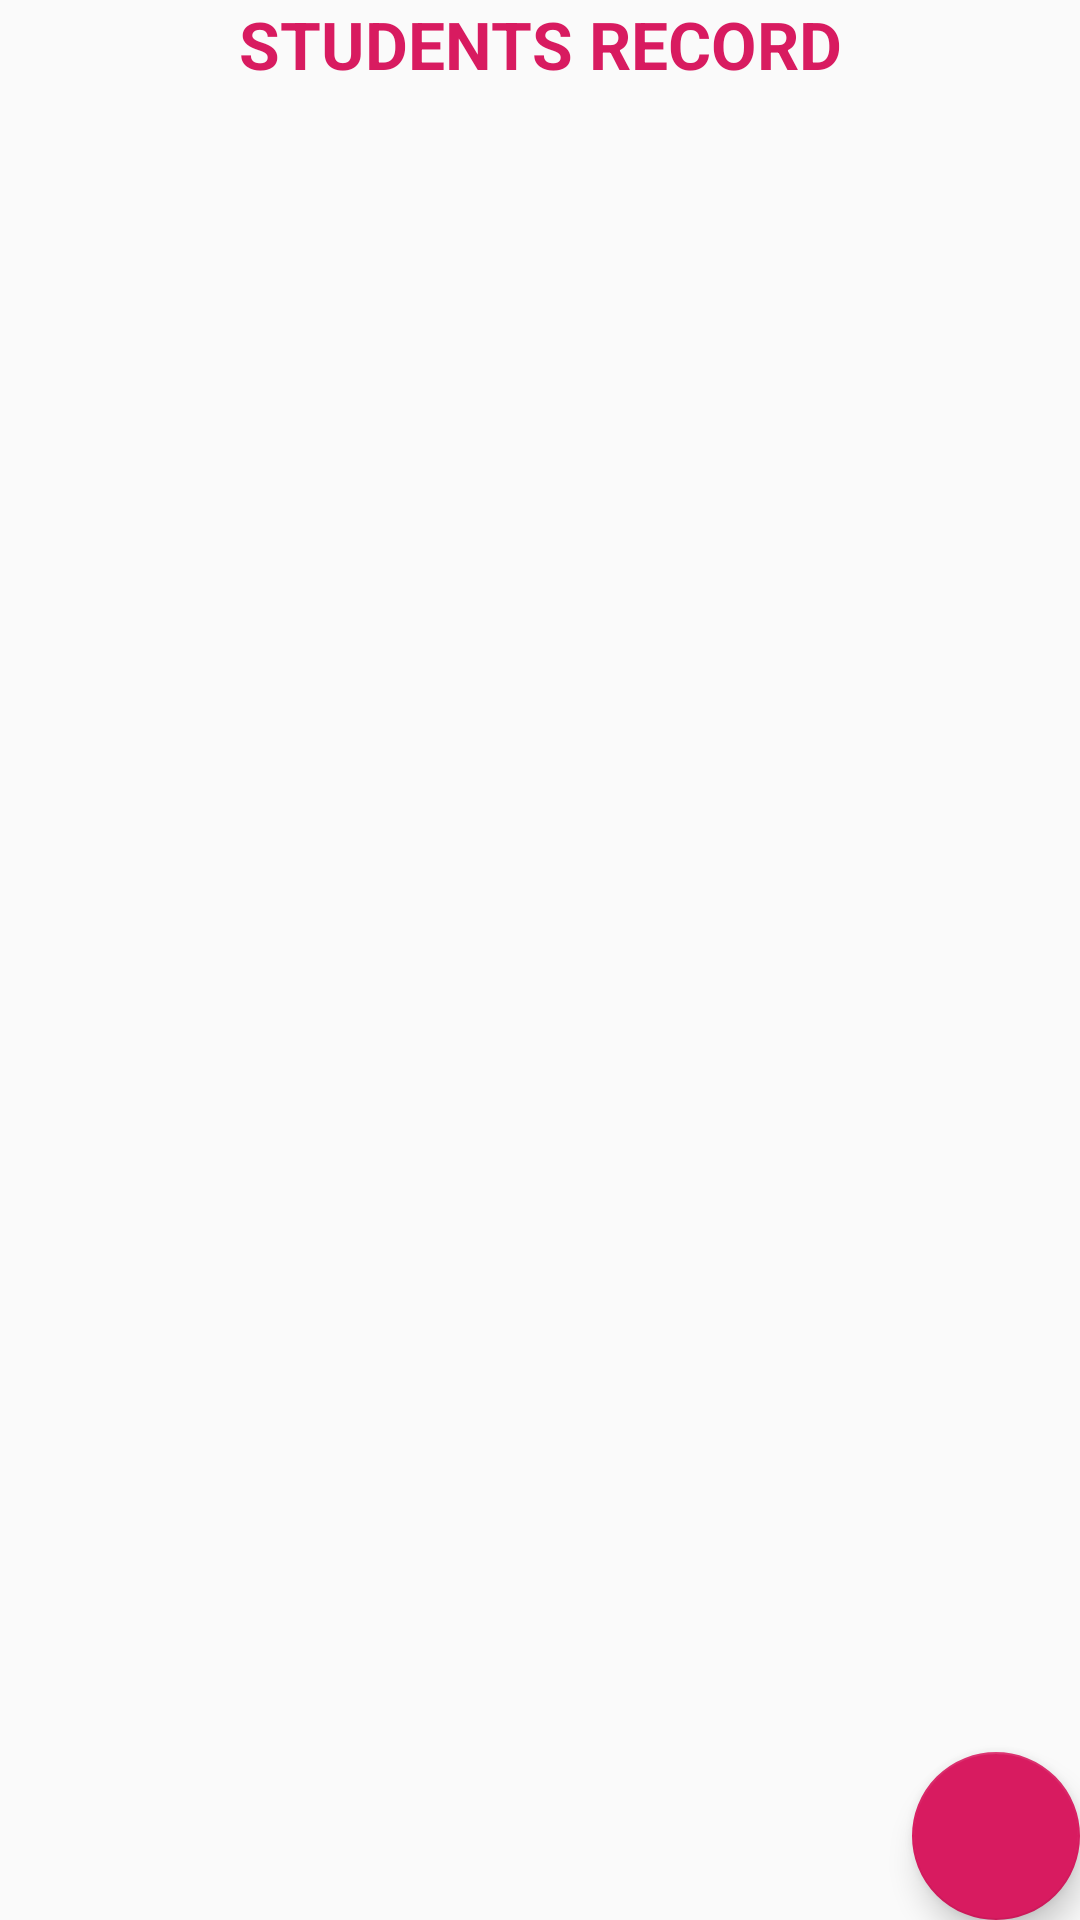

Reconstruct the res/layout file that produces this screen, plus the resources it refers to.
<!-- AndroidManifest.xml: application theme AppTheme -->
<!-- res/layout/activity_manage_student.xml -->
<?xml version="1.0" encoding="utf-8"?>
<RelativeLayout xmlns:android="http://schemas.android.com/apk/res/android"
    xmlns:app="http://schemas.android.com/apk/res-auto"
    xmlns:tools="http://schemas.android.com/tools"
    android:layout_width="fill_parent"
    android:layout_height="fill_parent"
    android:layout_alignParentStart="true"
    android:layout_alignParentLeft="true"
    android:layout_alignParentTop="true"
    tools:context=".ManageStudentActivity">


    <TextView
        android:id="@+id/headerTextView"
        android:layout_width="match_parent"
        android:layout_height="wrap_content"
        android:text="STUDENTS RECORD"
        android:textAlignment="center"
        android:textAppearance="@style/TextAppearance.AppCompat.Large"
        android:textColor="@color/colorAccent"
        android:textStyle="bold"/>

    <ListView
        android:id="@+id/myListView"
        android:layout_width="match_parent"
        android:layout_height="wrap_content"
        android:layout_alignParentLeft="true"
        android:layout_alignParentStart="true"
        android:fastScrollAlwaysVisible="true"
        android:layout_marginTop="30dp">

    </ListView>

    <android.support.design.widget.FloatingActionButton
        android:id="@+id/fab"
        android:layout_width="wrap_content"
        android:layout_height="wrap_content"
        android:layout_alignParentBottom="true"
        android:layout_alignParentEnd="true"
        android:layout_alignParentRight="true"
        android:layout_gravity="bottom|end"
        android:src="@drawable/ic_add_circle_black_24dp" />


</RelativeLayout>
<!-- resources referenced by this layout -->
<resources>
  <color name="colorAccent">#D81B60</color>
  <style name="AppTheme" parent="Theme.AppCompat.Light.DarkActionBar">
          
          <item name="colorPrimary">@color/colorPrimary</item>
          <item name="colorPrimaryDark">@color/colorPrimaryDark</item>
          <item name="colorAccent">@color/colorAccent</item>
      </style>
  <color name="colorPrimary">#983CFF</color>
  <color name="colorPrimaryDark">#00574B</color>
</resources>
